Image classification data set "Dataset" (NikitaDas1998/Agro_AI on GitHub). Class labels (4): black rot, esca, healthy, leaf blight.

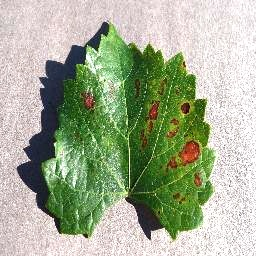
Label: esca

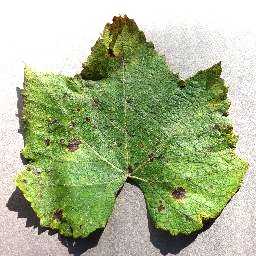
Label: leaf blight

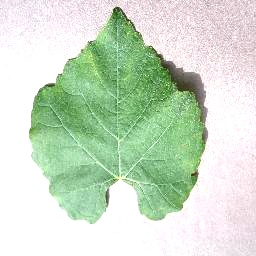
Label: healthy

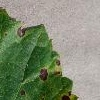
Label: black rot

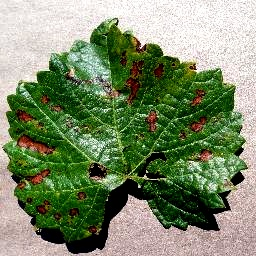
Label: esca

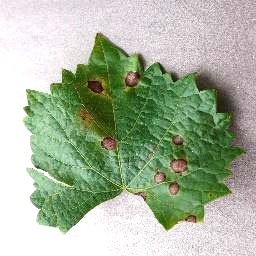
Label: black rot
